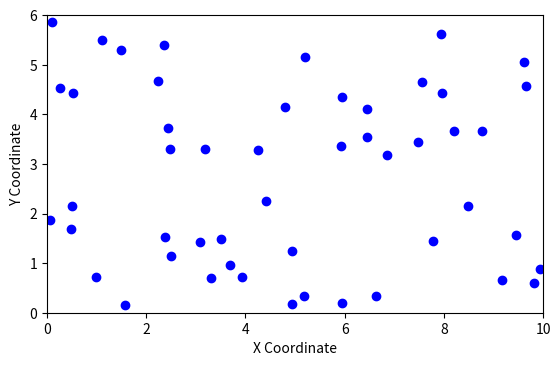

The matplotlib source for this figure:
import numpy as np
import matplotlib.pyplot as plt

def covered_ratio(rfid_readers, individuals):
    total_tags = len(individuals)
    covered_count = 0
    # Duyệt qua từng cá thể và kiểm tra nếu chúng nằm trong bán kính của bất kỳ đầu đọc nào
    for individual in individuals:
        if any(np.linalg.norm(individual - reader) <= RFID_RADIUS for reader in rfid_readers):
            covered_count += 1
    # Tính tỷ lệ phủ sóng
    coverage_ratio = covered_count / total_tags
    return coverage_ratio

def objective_function(position):
    return 1 / (1 + np.sum(position**2))

# Lớp đại diện cho mỗi hạt trong PSO
class Particle:
    def __init__(self, dim):
        self.position = np.random.uniform(GRID_X, GRID_Y, dim)
        self.velocity = np.zeros(dim)
        self.best_position = self.position.copy()
        self.best_value = float('inf')

    def update_velocity(self, global_best_position, w=0.5, c1=1.5, c2=1.5):
        r1 = np.random.rand(len(self.position))
        r2 = np.random.rand(len(self.position))
        cognitive_component = c1 * r1 * (self.best_position - self.position)
        social_component = c2 * r2 * (global_best_position - self.position)
        self.velocity = w * self.velocity + cognitive_component + social_component

    def update_position(self):
        self.position += self.velocity

class SSPSO:
    def __init__(self, num_particles, dim, max_iter, alpha=0.5):
        self.num_particles = num_particles
        self.dim = dim
        self.alpha = alpha
        self.max_iter = max_iter
        self.particles = [Particle(dim) for _ in range(num_particles)]
        self.global_best_position = np.random.uniform(-1, 1, dim)
        self.global_best_value = float('inf')
        self.history = []

    def optimize(self):
        for _ in range(self.max_iter):
            for particle in self.particles:
                # Đánh giá hàm mục tiêu
                fitness_value = objective_function(particle.position)
                # Cập nhật vị trí tốt nhất của từng hạt
                if fitness_value < particle.best_value:
                    particle.best_position = particle.position.copy()
                    particle.best_value = fitness_value
                # Cập nhật vị trí tốt nhất của toàn bộ quần thể
                if fitness_value < self.global_best_value:
                    self.global_best_position = particle.position.copy()
                    self.global_best_value = fitness_value
            # Cập nhật vận tốc và vị trí của mỗi hạt
            for particle in self.particles:
                particle.update_velocity(self.global_best_position)
                particle.update_position()
            # Ghi lại giá trị tốt nhất tại mỗi vòng lặp
            self.history.append(self.global_best_value)
        # Trả về vị trí của từng hạt và vị trí tốt nhất toàn bộ quần thể
        final_positions = np.array([particle.position for particle in self.particles])
        return final_positions, self.global_best_position, self.global_best_value
    
GRID_X, GRID_Y = 10, 6 # Kích thước của 1 lớp học
NUM_INDIVIDUALS = 50 # Sô lượng sinh viên
NUM_RFID_READERS = 3  # Số lượng đầu đọc RFID
INDIVIDUALS = np.random.rand(NUM_INDIVIDUALS, 2) * [GRID_X, GRID_Y]
NUM_ITERATION = 200  # Số vòng lặp
RFID_RADIUS = 3.69 # Bán kính vùng phủ sóng của đầu đọc
DIM = 2
ALPHA = 0.7

sspso = SSPSO(NUM_RFID_READERS, DIM, NUM_ITERATION, ALPHA)
final_positions, best_position, best_value = sspso.optimize()
print(final_positions)
# Khởi tạo biểu đồ
fig, ax = plt.subplots()
ax.set_xlabel('X Coordinate')
ax.set_ylabel('Y Coordinate')
ax.set_xlim(0, GRID_X)  
ax.set_ylim(0, GRID_Y)  
ax.set_aspect('equal', 'box')

# Vẽ các cá thể
ax.scatter(INDIVIDUALS[:, 0], INDIVIDUALS[:, 1], color='blue', label='Individuals')
# Các danh sách để theo dõi các điểm cần vẽ
scatter_rfid = ax.scatter(final_positions[:, 0], final_positions[:, 1], color='red', label='RFID Readers')
circles = [plt.Circle((x, y), RFID_RADIUS, color='red', fill=True, alpha=0.2, linestyle='--') for x, y in final_positions]
for circle in circles:
    ax.add_artist(circle)
plt.show()